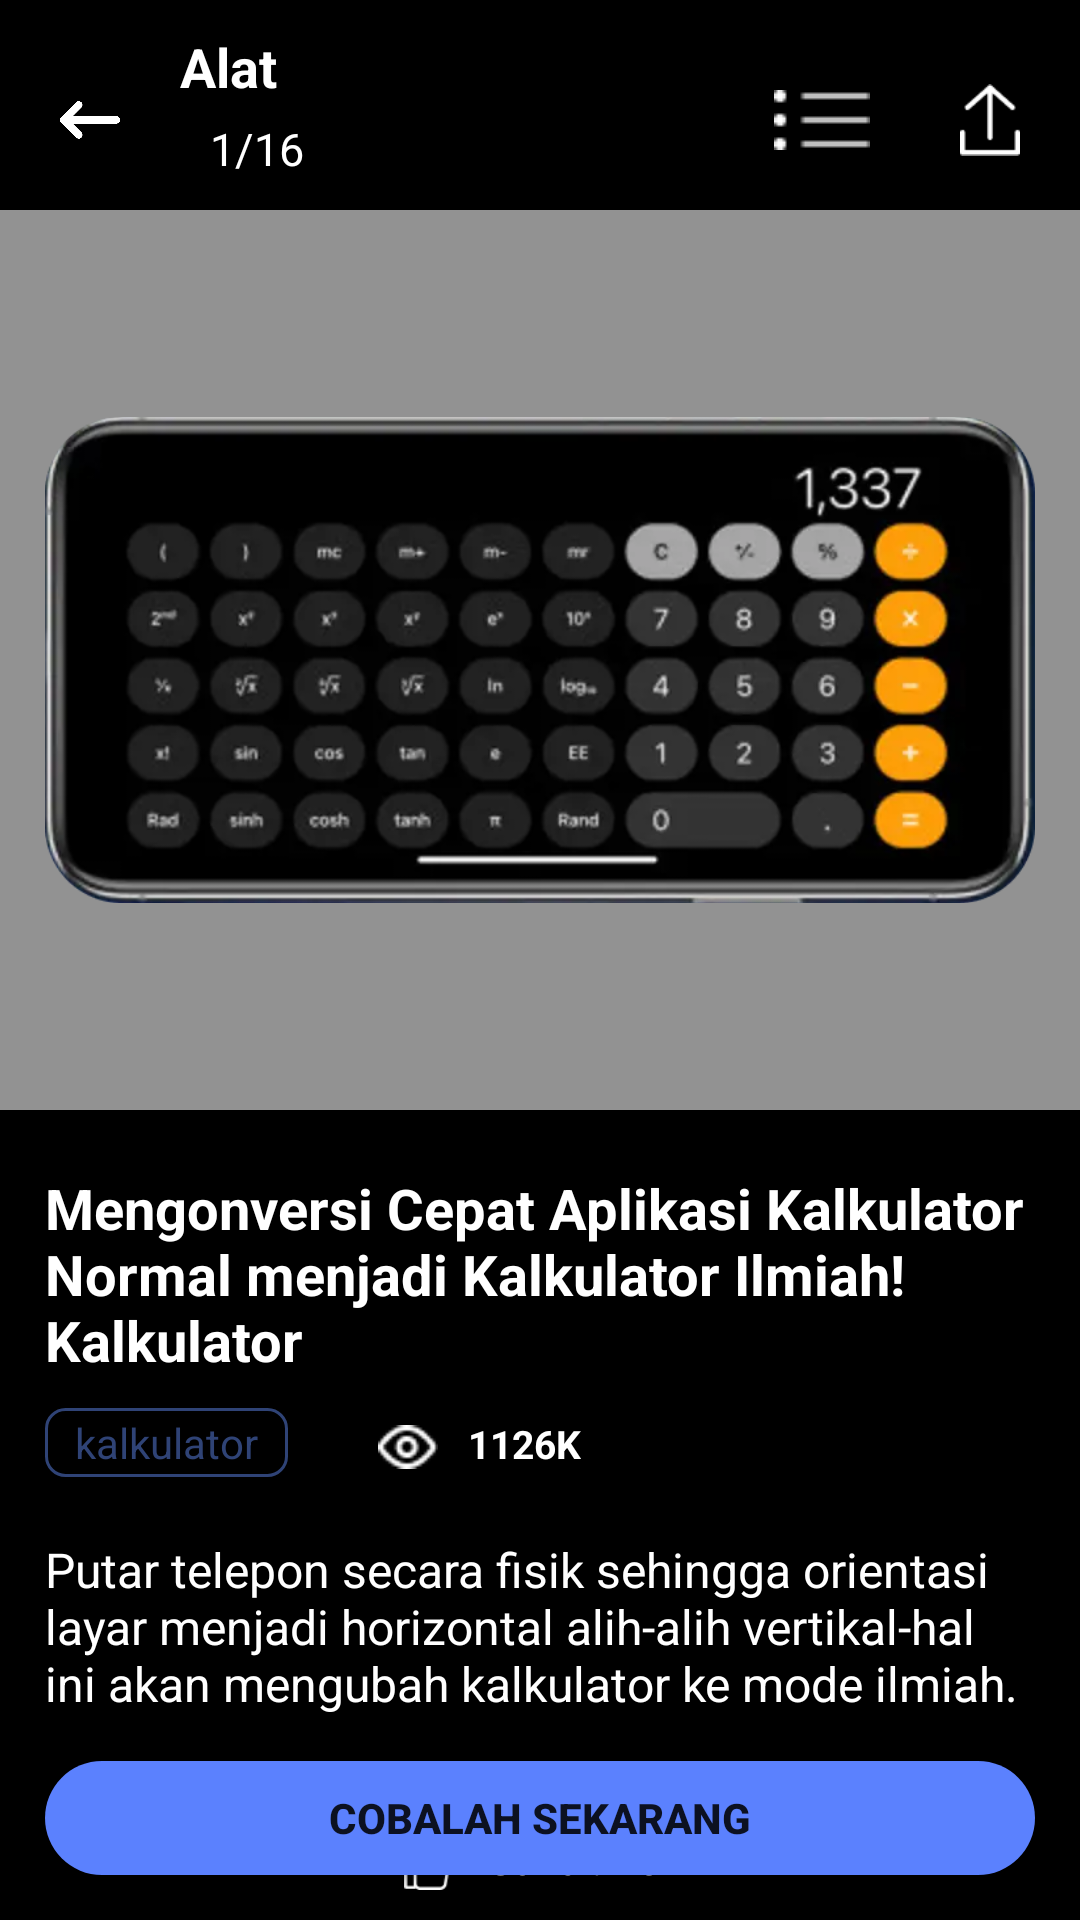

Layout XML and referenced resources for this Android screen:
<!-- AndroidManifest.xml: application theme Theme.Tugas_topic5 -->
<!-- res/layout/layout_08.xml -->
<?xml version="1.0" encoding="utf-8"?>
<RelativeLayout
    android:orientation="vertical"
    xmlns:android="http://schemas.android.com/apk/res/android"
    android:layout_width="match_parent"
    android:layout_height="match_parent"
    android:background="@color/black">
    
    <RelativeLayout
        android:layout_marginTop="10dp"
        android:layout_width="wrap_content"
        android:layout_height="60dp"
        android:layout_marginRight="20dp"
        android:layout_marginLeft="20dp"
        android:id="@+id/header_title">

        <ImageView
            android:layout_width="20dp"
            android:layout_height="20dp"
            android:layout_marginTop="20dp"
            android:layout_marginRight="20dp"
            android:src="@drawable/setting_backvector"
            android:id="@+id/backbutton"/>
        <LinearLayout
            android:layout_toRightOf="@id/backbutton"
            android:orientation="vertical"
            android:layout_width="wrap_content"
            android:layout_height="wrap_content">
            <TextView
                android:layout_width="wrap_content"
                android:layout_height="wrap_content"
                android:text="Alat"
                android:textColor="@color/white"
                android:textStyle="bold"
                android:textSize="18dp"/>
            <TextView
                android:layout_width="wrap_content"
                android:layout_height="wrap_content"
                android:layout_marginTop="5dp"
                android:layout_marginLeft="10dp"
                android:text="1/16"
                android:textColor="@color/white"
                android:textSize="15dp"/>
        </LinearLayout>
        <ImageView
            android:layout_alignParentRight="true"
            android:src="@drawable/setting_upload"
            android:layout_width="20dp"
            android:layout_height="wrap_content"
            android:layout_centerInParent="true"
            android:id="@+id/upload"
            />

        <ImageView
            android:layout_width="wrap_content"
            android:layout_height="20dp"
            android:layout_centerInParent="true"
            android:layout_marginRight="30dp"
            android:layout_toLeftOf="@id/upload"
            android:src="@drawable/setting_menu"/>
    </RelativeLayout>
    
    <RelativeLayout
        android:layout_width="match_parent"
        android:layout_height="300dp"
        android:background="#929292"
        android:layout_below="@id/header_title"
        android:id="@+id/hero">

        <ImageView
            android:layout_width="wrap_content"
            android:layout_height="match_parent"
            android:padding="15dp"
            android:src="@drawable/setting_phone4" />
    </RelativeLayout>
    
    <LinearLayout
        android:id="@+id/content"
        android:layout_below="@id/hero"
        android:orientation="vertical"
        android:layout_width="match_parent"
        android:layout_height="wrap_content"
        android:layout_marginTop="20dp"
        android:layout_marginLeft="15dp"
        android:layout_marginRight="15dp">
        <TextView
            android:layout_width="wrap_content"
            android:layout_height="wrap_content"
            android:text="Mengonversi Cepat Aplikasi Kalkulator Normal menjadi Kalkulator Ilmiah! Kalkulator"
            android:textColor="@color/white"
            android:textStyle="bold"
            android:textSize="18.5dp"/>
        <LinearLayout
            android:orientation="horizontal"
            android:layout_width="wrap_content"
            android:layout_height="wrap_content"
            android:layout_marginTop="10dp"
            >
            <TextView
                android:layout_width="wrap_content"
                android:layout_height="wrap_content"
                android:text="kalkulator"
                android:textColor="#2F4376"
                android:background="@drawable/setting_tag"
                android:paddingLeft="10dp"
                android:paddingRight="10dp"
                android:paddingTop="2dp"
                android:paddingBottom="2dp"/>
            <ImageView
                android:layout_width="20dp"
                android:layout_height="wrap_content"
                android:src="@drawable/setting_eye"
                android:layout_marginTop="5dp"
                android:layout_marginLeft="30dp"/>
            <TextView
                android:layout_width="wrap_content"
                android:layout_height="wrap_content"
                android:text="1126K"
                android:textColor="@color/white"
                android:textStyle="bold"
                android:textSize="13dp"
                android:layout_marginLeft="10dp"/>
        </LinearLayout>

        <TextView
            android:layout_marginTop="20dp"
            android:layout_width="match_parent"
            android:layout_height="wrap_content"
            android:textColor="@color/white"
            android:textSize="16dp"
            android:text="Putar telepon secara fisik sehingga orientasi layar menjadi horizontal alih-alih vertikal-hal ini akan mengubah kalkulator ke mode ilmiah."/>
    </LinearLayout>

    <Button
        android:layout_width="match_parent"
        android:layout_height="wrap_content"
        android:layout_below="@id/content"
        android:layout_marginStart="15dp"
        android:layout_marginLeft="15dp"
        android:layout_marginTop="15dp"
        android:layout_marginEnd="15dp"
        android:layout_marginRight="15dp"
        android:layout_marginBottom="15dp"
        android:text="Cobalah Sekarang"
        android:textStyle="bold"

        android:background="@drawable/setting_button"/>

    <LinearLayout
        android:layout_width="wrap_content"
        android:layout_height="wrap_content"
        android:layout_alignParentBottom="true"
        android:layout_centerHorizontal="true"
        android:layout_marginBottom="10dp"

        >
        <ImageView
            android:layout_width="20dp"
            android:layout_height="20dp"
            android:src="@drawable/setting_like"
            android:layout_marginRight="10dp"/>
        <TextView
            android:layout_width="wrap_content"
            android:layout_height="wrap_content"
            android:text="Suka : 10k"
            android:textColor="@color/white"
            android:textStyle="bold"/>

    </LinearLayout>
</RelativeLayout>
<!-- resources referenced by this layout -->
<resources>
  <color name="black">#FF000000</color>
  <color name="white">#FFFFFFFF</color>
  <!-- drawable setting_backvector: png bitmap (drawable, 3910 bytes) -->
  <!-- drawable setting_button (drawable) -->
  <?xml version="1.0" encoding="utf-8"?>
  <shape
      xmlns:android="http://schemas.android.com/apk/res/android">
      <solid android:color="#5B81FE" />
      <corners android:radius="32dp" />
  </shape>
  <!-- drawable setting_eye: png bitmap (drawable, 367 bytes) -->
  <!-- drawable setting_like: png bitmap (drawable, 791 bytes) -->
  <!-- drawable setting_menu: png bitmap (drawable, 209 bytes) -->
  <!-- drawable setting_phone4: png bitmap (drawable-v24, 127872 bytes) -->
  <!-- drawable setting_tag (drawable) -->
  <?xml version="1.0" encoding="utf-8"?>
  <shape xmlns:android="http://schemas.android.com/apk/res/android">
  
  
          <corners
              android:radius="3pt"
              />
          <stroke android:width="1dp"
              android:color="#2F4376" />
  </shape>
  <!-- drawable setting_upload: png bitmap (drawable, 547 bytes) -->
  <style name="Theme.Tugas_topic5" parent="Theme.MaterialComponents.DayNight.NoActionBar">
          
          <item name="colorPrimary">@color/purple_500</item>
          <item name="colorPrimaryVariant">@color/purple_700</item>
          <item name="colorOnPrimary">@color/white</item>
          
          <item name="colorSecondary">@color/teal_200</item>
          <item name="colorSecondaryVariant">@color/teal_700</item>
          <item name="colorOnSecondary">@color/black</item>
          
          <item name="android:statusBarColor" tools:targetApi="l">?attr/colorPrimaryVariant</item>
          
      </style>
  <color name="purple_500">#FF6200EE</color>
  <color name="purple_700">#FF3700B3</color>
  <color name="teal_200">#FF03DAC5</color>
  <color name="teal_700">#FF018786</color>
</resources>
